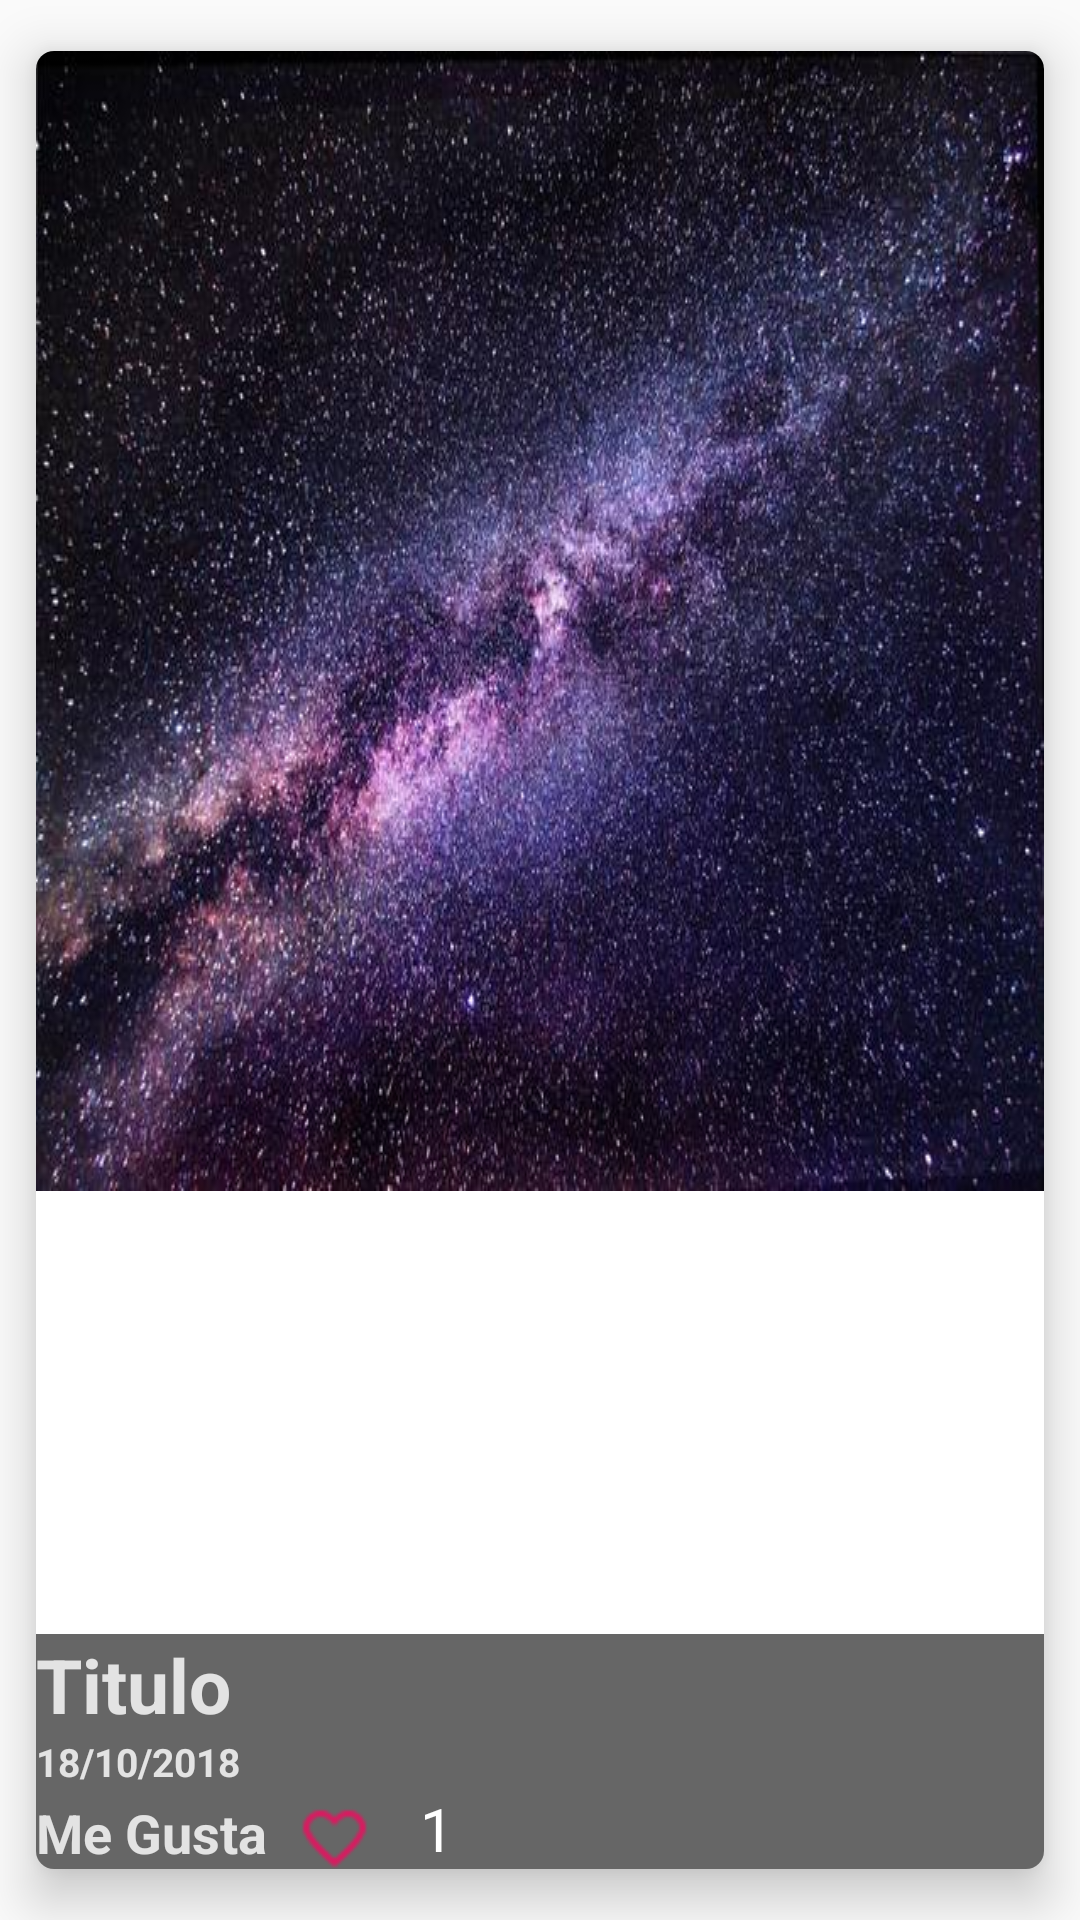

Produce the Android XML layout that renders to this screen, including the resource entries it uses.
<!-- AndroidManifest.xml: application theme AppTheme -->
<!-- res/layout/card_view.xml -->
<?xml version="1.0" encoding="utf-8"?>
<android.support.v7.widget.CardView xmlns:android="http://schemas.android.com/apk/res/android"
    android:layout_width="match_parent"
    android:layout_height="200dp"
    xmlns:card_view="http://schemas.android.com/apk/res-auto"
    card_view:cardCornerRadius="6dp"
    card_view:cardElevation="10dp"
    card_view:cardUseCompatPadding="true"
    card_view:cardPreventCornerOverlap="true"
    android:id="@+id/pictureC">

    <ImageView
        android:id="@+id/card_Image"
        android:layout_width="wrap_content"
        android:layout_height="wrap_content"
        android:src="@drawable/space"
        android:scaleType="fitXY"
        />

    <LinearLayout
        android:layout_width="match_parent"
        android:layout_height="wrap_content"
        android:orientation="vertical"
        android:layout_gravity="bottom"
        android:background="@color/text">

        <TextView
            android:id="@+id/titulo"
            android:layout_width="wrap_content"
            android:layout_height="wrap_content"
            android:text="@string/tarjeta_2"
            android:layout_gravity="bottom"

            android:textColor="@color/colorTextCard"
            android:textSize="25sp"
            android:textStyle="bold"/>

        <TextView
            android:id="@+id/date"
            android:layout_width="wrap_content"
            android:layout_height="wrap_content"
            android:text="@string/date"
            android:layout_gravity="bottom"
            android:textColor="@color/colorTextCard"
            android:textSize="13sp"
            android:textStyle="bold"/>

        <LinearLayout
            android:layout_width="wrap_content"
            android:layout_height="wrap_content"
            android:orientation="horizontal">

            <TextView
                android:id="@+id/like"
                android:layout_width="wrap_content"
                android:layout_height="wrap_content"
                android:text="@string/like"
                android:layout_gravity="bottom"
                android:textColor="@color/colorTextCard"
                android:textSize="18sp"
                android:textStyle="bold"/>
            <CheckBox
                android:layout_width="wrap_content"
                android:layout_height="wrap_content"
                android:buttonTint="@color/colorPrimary"
                android:layout_marginLeft="10dp"
                android:button="@drawable/heart_selector"
                />
            <TextView
                android:id="@+id/likeNumberCard"
                android:layout_width="wrap_content"
                android:layout_height="wrap_content"
                android:text="@string/likenumbercard_card"
                android:textColor="@android:color/white"
                android:textSize="@dimen/firstword_textsize_card"
                android:layout_marginLeft="@dimen/timecard_marginleft_card"/>

        </LinearLayout>

    </LinearLayout>

</android.support.v7.widget.CardView>
<!-- resources referenced by this layout -->
<resources>
  <color name="colorPrimary">#D81B60</color>
  <color name="colorTextCard">#ffe3e3e3</color>
  <color name="text">#99000000</color>
  <dimen name="firstword_textsize_card">20sp</dimen>
  <dimen name="timecard_marginleft_card">16dp</dimen>
  <!-- drawable heart_selector (drawable) -->
  <?xml version="1.0" encoding="utf-8"?>
  <selector xmlns:android="http://schemas.android.com/apk/res/android">
  
      <item android:drawable="@drawable/heart"
          android:state_checked="false">
      </item>
      <item android:drawable="@drawable/heart_full"
          android:state_checked="true">
      </item>
      <item android:drawable="@drawable/heart"></item>
  
  </selector>
  <!-- drawable space: jpg bitmap (drawable-v24, 66614 bytes) -->
  <string name="date">18/10/2018</string>
  <string name="like">Me Gusta</string>
  <string name="likenumbercard_card">1</string>
  <string name="tarjeta_2">Titulo</string>
  <style name="AppTheme" parent="Theme.AppCompat.Light.NoActionBar">
          <item name="colorPrimary">@color/colorPrimary</item>
          <item name="colorPrimaryDark">@color/colorPrimaryDark</item>
          <item name="colorAccent">@color/colorAccent</item>
      </style>
  <!-- drawable heart: png bitmap (drawable-hdpi, 2112 bytes) -->
  <!-- drawable heart_full: png bitmap (drawable-hdpi, 1332 bytes) -->
  <color name="colorPrimaryDark">#C2185B</color>
  <color name="colorAccent">#212121</color>
</resources>
